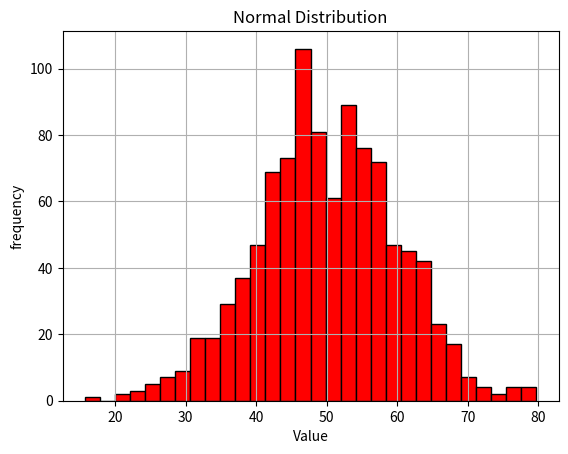

This figure's Python source:
import numpy as np
import matplotlib.pyplot as plt 
data=np.random.normal(loc=50,scale=10,size=1000) 
plt.hist(data,bins=30,color='red',edgecolor='black')
plt.title("Normal Distribution")
plt.xlabel("Value")
plt.ylabel("frequency")
plt.grid(True)
plt.show()